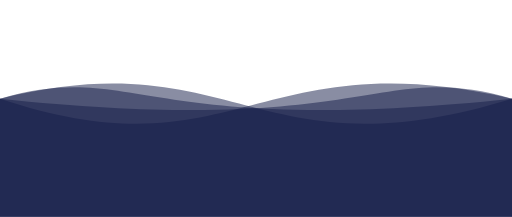
t = 0.00 s
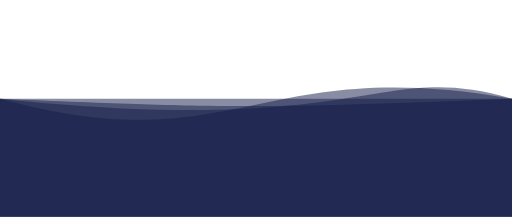
t = 1.25 s
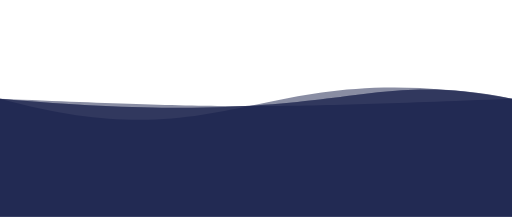
t = 2.25 s
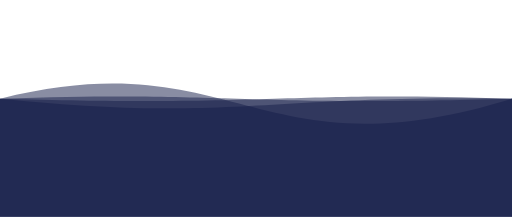
t = 3.50 s
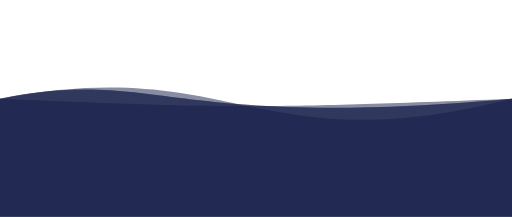
t = 4.75 s
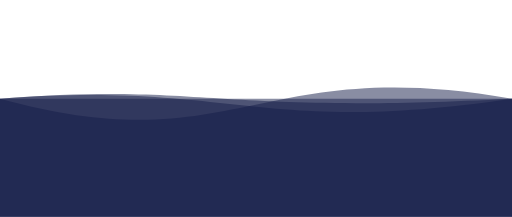
t = 5.75 s

The animated SVG that drew these frames (rendered in a browser with its animation timeline set to each time). Animation: 4 SMIL elements (animate=4); one cycle of 7.00 s, repeats indefinitely.

<svg xmlns="http://www.w3.org/2000/svg" xmlns:xlink="http://www.w3.org/1999/xlink" version="1.1" id="Calque_1" x="0px"
     y="0px" viewBox="0 0 1300 550"  style="enable-background:new 0 0 1300 550;" xml:space="preserve">
<style type="text/css">
	.st1{opacity:0.5;fill:#151C48;enable-background:new;}
</style>

    <path class="st1" d="M 0 250 C 600 450 650 100 1300 250 L 1300 550 L 0 550 L 0 250">
		<animate
                attributeName="d"
                dur="5s"
				begin="1s"
                values="M 0 250 C 600 450 650 100 1300 250 L 1300 550 L 0 550 L 0 250;
                M 0 250 C 600 100 650 450 1300 250 L 1300 550 L 0 550 L 0 250;
				M 0 250 C 600 450 650 100 1300 250 L 1300 550 L 0 550 L 0 250"
                repeatCount="indefinite"
        />
	</path>

	<path class="st1" d="M 0 250 C 600 100 650 450 1300 250 L 1300 550 L 0 550 L 0 250">
		<animate
                attributeName="d"
                dur="5s"
                values="M 0 250 C 600 100 650 450 1300 250 L 1300 550 L 0 550 L 0 250;
                M 0 250 C 600 450 650 100 1300 250 L 1300 550 L 0 550 L 0 250;
				M 0 250 C 600 100 650 450 1300 250 L 1300 550 L 0 550 L 0 250"
                repeatCount="indefinite"
        />
	</path>

	<path class="st1" d="M 0 250 C 950 350 950 150 1300 250 L 1300 550 L 0 550 L 0 250">
		<animate
                attributeName="d"
                dur="5s"
				begin="2s"
                values="M 0 250 C 950 350 950 150 1300 250 L 1300 550 L 0 550 L 0 250;
                M 0 250 C 350 150 350 350 1300 250 L 1300 550 L 0 550 L 0 250;
				M 0 250 C 950 350 950 150 1300 250 L 1300 550 L 0 550 L 0 250"
                repeatCount="indefinite"
        />
	</path>

	<path class="st1" d="M 0 250 C 350 150 350 350 1300 250 L 1300 550 L 0 550 L 0 250">
		<animate
                attributeName="d"
                dur="5s"
                values="M 0 250 C 350 150 350 350 1300 250 L 1300 550 L 0 550 L 0 250;
                M 0 250 C 950 350 950 150 1300 250 L 1300 550 L 0 550 L 0 250;
				M 0 250 C 350 150 350 350 1300 250 L 1300 550 L 0 550 L 0 250"
                repeatCount="indefinite"
        />
	</path>

</svg>
